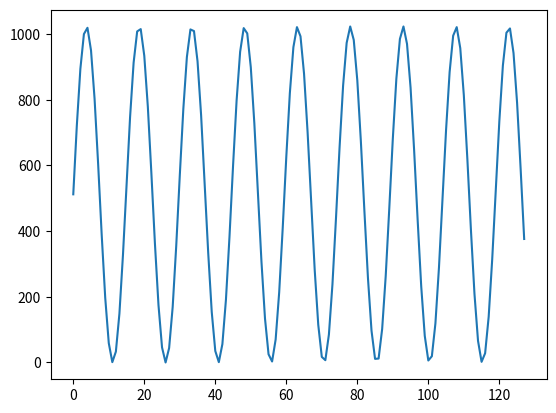

Recreate this plot in Python.
# Trigger FFT Data Generation
# Generates a 30 kHz sine wave, scaled to integer values from 0 to 1023 centered at 512
# Sampled at 500 ks/sec 

import numpy as np
from matplotlib import pyplot as plt

# natural ordering does what?
t_step = (1/446000)
freq = 30000
t = np.arange(128)

raw_sine = 0.5 * np.sin(2*np.pi * freq * t * t_step ) # generate sine wave
bias = np.ones(128) * 0.5                             # generate 0.5 bias
data_floats = np.add(bias, raw_sine)*1023             # scale to between 0 and 1023
data = np.rint(data_floats)                           # round to nearest integer

plt.plot(data)
plt.show()

